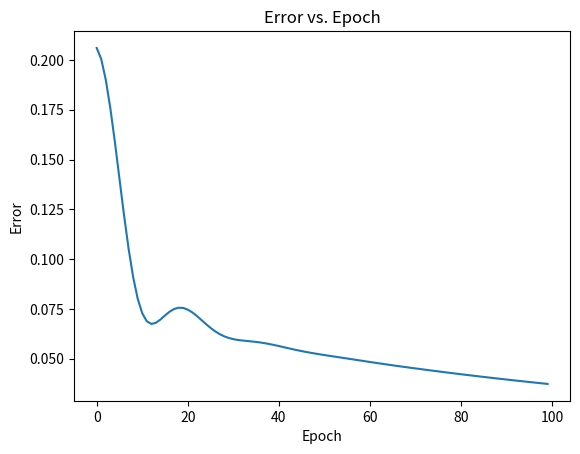

Here is the Python script that generated this plot:
import numpy as np
import matplotlib.pyplot as plt

X = [0.3, 0.5, 0.7, 0.4]
Y = [0.2, 0.6, 0.9, 0.3]

def sigmoid(w, x, b):
    return 1.0 / (1.0 + np.exp(-(w * x + b)))

def error(w, b, X, Y):
    total_error = 0.0
    for x, y in zip(X, Y):
        y_pred = sigmoid(w, x, b)
        total_error += 0.5 * (y_pred - y) ** 2
    return total_error

def grad_w(w, b, X, Y):
    y_pred = sigmoid(w, X, b)
    return (y_pred - Y) * y_pred * (1 - y_pred) * X

def grad_b(w, b, X, Y):
    y_pred = sigmoid(w, X, b)
    return (y_pred - Y) * y_pred * (1 - y_pred)

def plot_errors(errors):
    epochs = range(len(errors))
    plt.plot(epochs, errors)
    plt.xlabel("Epoch")
    plt.ylabel("Error")
    plt.title("Error vs. Epoch")
    plt.show()


def nesterov_gradient_descent():
    w, b, lr, epochs = 2, -2, 0.1, 100
    errors = []

    print(f"Initial error: {error(w, b, X, Y)}")
    prev_v_w, prev_v_b, gamma = 0, 0, 0.9

    for _ in range(epochs):
        errors.append(error(w, b, X, Y))
        dw, db = 0, 0

        for x, y in zip(X, Y):
            dw += grad_w(w - gamma * prev_v_w, b - gamma * prev_v_b, x, y)
            db += grad_b(w - gamma * prev_v_w, b - gamma * prev_v_b, x, y)

        v_w = gamma * prev_v_w + lr * dw
        v_b = gamma * prev_v_b + lr * db

        w -= v_w
        b -= v_b

        prev_v_w = v_w
        prev_v_b = v_b

    final_error = error(w, b, X, Y)
    print(f"Final error: {final_error}, Weight: {w}, Bias: {b}")

    return errors


error_list = nesterov_gradient_descent()
plot_errors(error_list)
